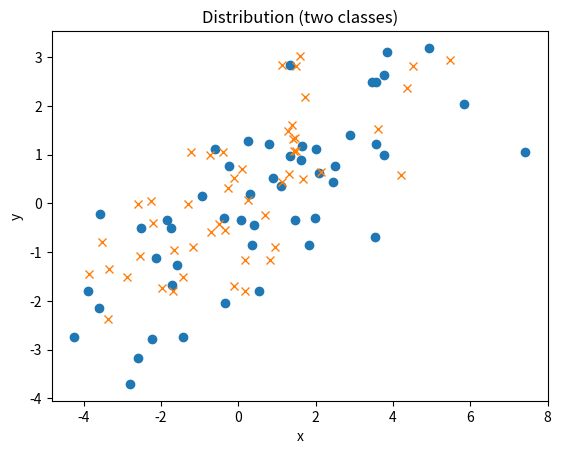

The script that saved this image:
# coding=utf-8

import numpy as np
from numpy.linalg import cholesky
import matplotlib.pyplot as plt


def createSample(sample_amount = 50,mu = np.array([0, 0]),Sigma = np.array([[9, 0], [0, 1]])):
	R = cholesky(Sigma)
	x, y = np.random.multivariate_normal(mu, Sigma, sample_amount).T
	return x,y
	
def rotateData(xy,degree):
	new_xy = []
	for everypoint in xy.T:
		new_x = everypoint[0]*np.cos(degree) - everypoint[1]*np.sin(degree)
		new_y = everypoint[0]*np.sin(degree) + everypoint[1]*np.cos(degree)
		new_xy.append((new_x,new_y))
	return np.array(new_xy).T
	
def display(x,y,marker):
	#print(x)
	plt.plot(x, y,marker)
	plt.title('Distribution (two classes)')
	plt.ylabel('y')
	plt.xlabel('x')
	plt.show()	

if __name__ == '__main__':
	x,y = createSample()
	x_mean = np.mean(x)
	y_mean = np.mean(y)

	data_xy = np.vstack((x,y))
	cov = np.cov(data_xy)
	print(cov)
	rotate_data_xy = rotateData(data_xy,3.14/6)
	new_cov = np.cov(rotate_data_xy)
	print(new_cov)

	true_rotate_x,true_rotate_y = createSample(50,[0,0],np.array([[6,2*np.sqrt(3)],[2*np.sqrt(3),3.0]]))
	'''
	new data cov:
	6			8*sqrt(3)
	8*sqrt(3) 	3
	'''
	plt.plot(rotate_data_xy[0],rotate_data_xy[1],'o')
	plt.plot(true_rotate_x, true_rotate_y,'x')
	
	plt.title('Distribution (two classes)')
	plt.ylabel('y')
	plt.xlabel('x')
	plt.show()	
	
	
	